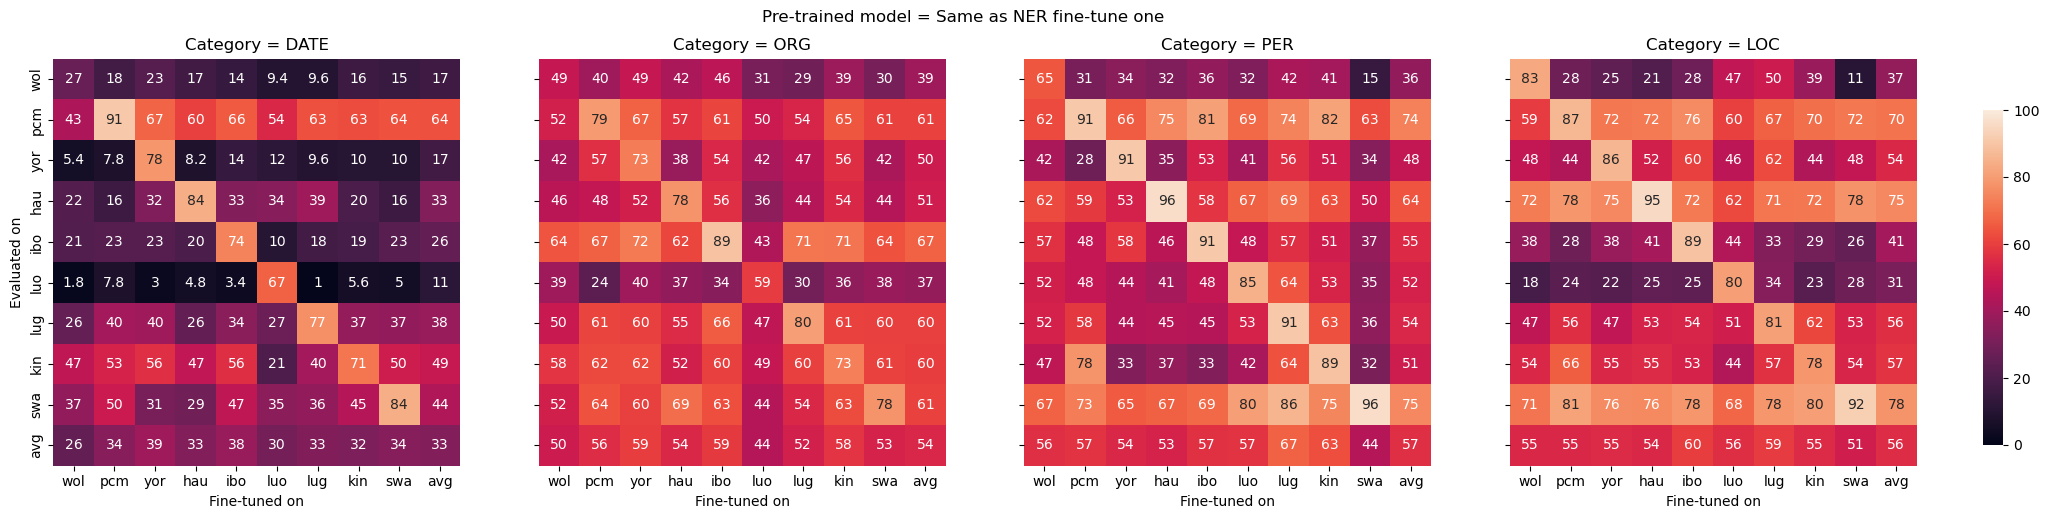

The file beside this chart, header and first rows:
, yor Evaled on, kin Evaled on, luo Evaled on, swa Evaled on, wol Evaled on, lug Evaled on, hau Evaled on, ibo Evaled on, pcm Evaled on
yor (NER finetune lang), 86.0, 54.6, 22.4, 76.0, 24.8, 47.4, 75.0, 38.0, 71.8
ibo (NER finetune lang), 60.2, 53.0, 24.8, 78.2, 28.4, 53.6, 72.0, 89.2, 76.0
pcm (NER finetune lang), 43.6, 66.2, 23.8, 81.4, 27.8, 56.2, 78.4, 27.8, 86.6
luo (NER finetune lang), 46.2, 44.0, 80.4, 67.6, 47.4, 51.2, 62.0, 43.8, 60.2
lug (NER finetune lang), 62.2, 57.0, 33.6, 78.2, 50.0, 80.6, 71.2, 33.4, 66.6
hau (NER finetune lang), 51.8, 55.4, 25.0, 75.6, 21.4, 53.0, 95.0, 41.2, 72.2
kin (NER finetune lang), 43.6, 78.2, 22.8, 80.4, 38.6, 61.6, 71.6, 29.4, 69.8
swa (NER finetune lang), 48.0, 53.6, 27.8, 92.4, 10.8, 52.8, 77.6, 26.0, 71.6
wol (NER finetune lang), 47.8, 54.4, 18.4, 71.0, 83.2, 47.2, 72.4, 37.8, 59.2
